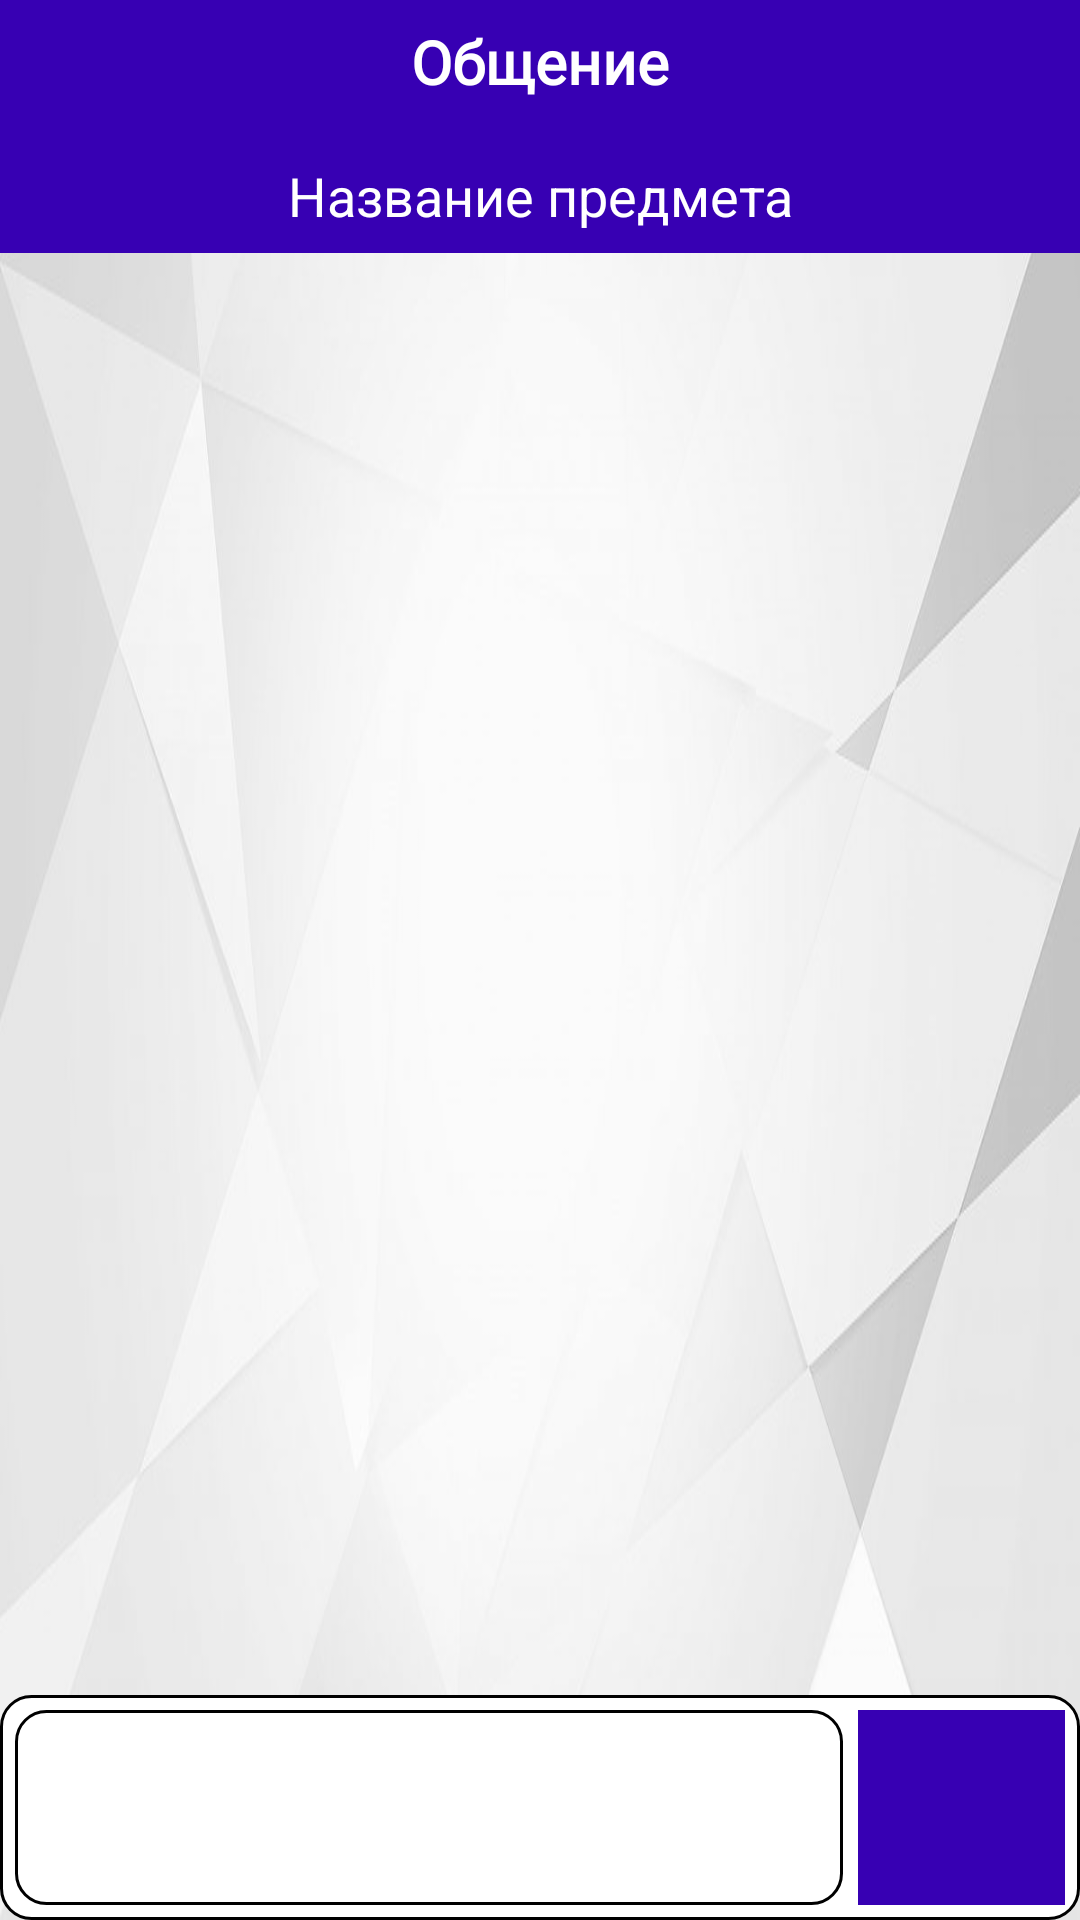

Here is an Android app screen rendered from its layout file. Give the layout XML and the strings, colors and styles it references.
<!-- AndroidManifest.xml: application theme Theme.Sus -->
<!-- res/layout/activity_forum_message.xml -->
<?xml version="1.0" encoding="utf-8"?>
<androidx.constraintlayout.widget.ConstraintLayout xmlns:android="http://schemas.android.com/apk/res/android"
    xmlns:app="http://schemas.android.com/apk/res-auto"
    xmlns:tools="http://schemas.android.com/tools"
    android:layout_width="match_parent"
    android:layout_height="match_parent"
    android:background = "@drawable/background_test4"
>
    <LinearLayout
        android:id="@+id/forumMessageLayout"
        android:layout_width="match_parent"
        android:layout_height="match_parent"
        android:orientation="vertical"
        app:layout_constraintEnd_toEndOf="parent"
        app:layout_constraintStart_toStartOf="parent"
        app:layout_constraintTop_toTopOf="parent">

        <androidx.constraintlayout.widget.ConstraintLayout
            android:layout_width="match_parent"
            android:layout_height="wrap_content"
            android:background="@color/violet1">

            <ImageButton
                android:id="@+id/arrow_back"
                android:layout_width="20dp"
                android:layout_height="20dp"
                android:src="@drawable/arrow_back"
                android:background="@null"
                android:layout_gravity="start|center"
                android:clickable="true"
                android:focusable="true"
                android:layout_marginTop="15dp"
                android:layout_marginStart="15dp"
                app:layout_constraintTop_toTopOf="parent"
                app:layout_constraintStart_toStartOf="parent"/>

            <TextView
                android:layout_width="wrap_content"
                android:layout_height="wrap_content"
                android:text="Общение"
                android:padding="7dp"
                android:fontFamily="@font/alatsi"
                android:textColor="@color/white"
                android:textSize="20sp"
                android:textStyle="bold"
                app:layout_constraintEnd_toEndOf="parent"
                app:layout_constraintStart_toStartOf="parent"
                app:layout_constraintTop_toTopOf="parent" />

        </androidx.constraintlayout.widget.ConstraintLayout>

        <androidx.constraintlayout.widget.ConstraintLayout
            android:layout_width="match_parent"
            android:layout_height="wrap_content"
            android:background="@color/violet1">

            <TextView
                android:id="@+id/forum_message_discipline_name"
                android:layout_width="wrap_content"
                android:layout_height="wrap_content"
                android:layout_marginTop="5dp"
                android:gravity="center"
                android:text="Название предмета"
                android:padding="7dp"
                android:textColor="@color/white"
                android:textSize="18sp"
                app:layout_constraintEnd_toEndOf="parent"
                app:layout_constraintStart_toStartOf="parent"
                app:layout_constraintTop_toTopOf="parent" />

        </androidx.constraintlayout.widget.ConstraintLayout>
        <ScrollView
            android:id="@+id/scrollviewforum"
            android:layout_width="match_parent"
            android:layout_height="0dp"
            android:layout_weight="15"
            android:layout_gravity="bottom">

            <LinearLayout
                android:id="@+id/forum_message_layout"
                android:layout_width="match_parent"
                android:layout_height="wrap_content"
                android:orientation="vertical">
                <ProgressBar
                    android:id="@+id/loadingIndicatorforumMessage"
                    android:layout_width="wrap_content"
                    android:layout_height="wrap_content"
                    android:layout_gravity="center"
                    android:visibility="gone"
                    android:indeterminateDrawable="@drawable/progress_bar_custom_2"
                    />
            </LinearLayout>

        </ScrollView>

        <LinearLayout
            android:id="@+id/forum_message_send_form"
            android:background="@drawable/rounded_border"
            android:layout_width="match_parent"
            android:layout_height="75dp"
            android:orientation="horizontal"
            android:padding="5dp">
            <EditText
                android:id="@+id/sendMessageText"
                android:layout_width="0dp"
                android:layout_height="match_parent"
                android:layout_weight=".80"
                android:background="@drawable/rounded_border"
                android:drawablePadding="10dp"
                android:padding="5dp"
                android:hint="Введите сообщение"
                android:inputType="text"
                android:textColor="@color/black"
                android:textColorHint="#85ffffff"
                app:layout_constraintEnd_toEndOf="parent"
                app:layout_constraintHorizontal_bias="0.488"
                app:layout_constraintStart_toStartOf="parent"
                tools:layout_editor_absoluteY="260dp" />
            <ImageButton
                android:id="@+id/sendMessageButton"
                android:layout_width="0dp"
                android:layout_marginStart="5dp"
                android:layout_height="match_parent"
                android:layout_weight=".20"
                android:background="@color/violet1"
                android:src="@drawable/messages_white"/>
        </LinearLayout>
    </LinearLayout>
</androidx.constraintlayout.widget.ConstraintLayout>
<!-- resources referenced by this layout -->
<resources>
  <color name="black">#FF000000</color>
  <color name="violet1">#FF3700B3</color>
  <color name="white">#FFFFFFFF</color>
  <!-- drawable background_test4: jpg bitmap (drawable, 25395 bytes) -->
  <!-- drawable progress_bar_custom_2 (drawable) -->
  <?xml version="1.0" encoding="utf-8"?>
  <animated-rotate xmlns:android="http://schemas.android.com/apk/res/android"
      android:pivotX="50%"
      android:pivotY="50%" >
  
      <shape
          android:innerRadiusRatio="4"
          android:shape="ring"
          android:thicknessRatio="5.333"
          android:useLevel="false" >
          <size
              android:height="18dip"
              android:width="18dip" />
  
          <gradient
              android:centerColor="#8A2BE2"
              android:centerY="0.50"
              android:endColor="#9932CC"
              android:startColor="#4B0082"
              android:type="sweep"
              android:useLevel="false" />
      </shape>
  
  </animated-rotate>
  <!-- drawable rounded_border (drawable) -->
  <shape xmlns:android="http://schemas.android.com/apk/res/android">
      <solid android:color="#FFFFFF" />
      <corners android:radius="10dp" />
  
      <stroke
          android:width="1dp" />
  </shape>
  <style name="Theme.Sus" parent="Base.Theme.Sus" />
  <style name="Base.Theme.Sus" parent="Theme.Material3.DayNight.NoActionBar">
          
          
      </style>
</resources>
